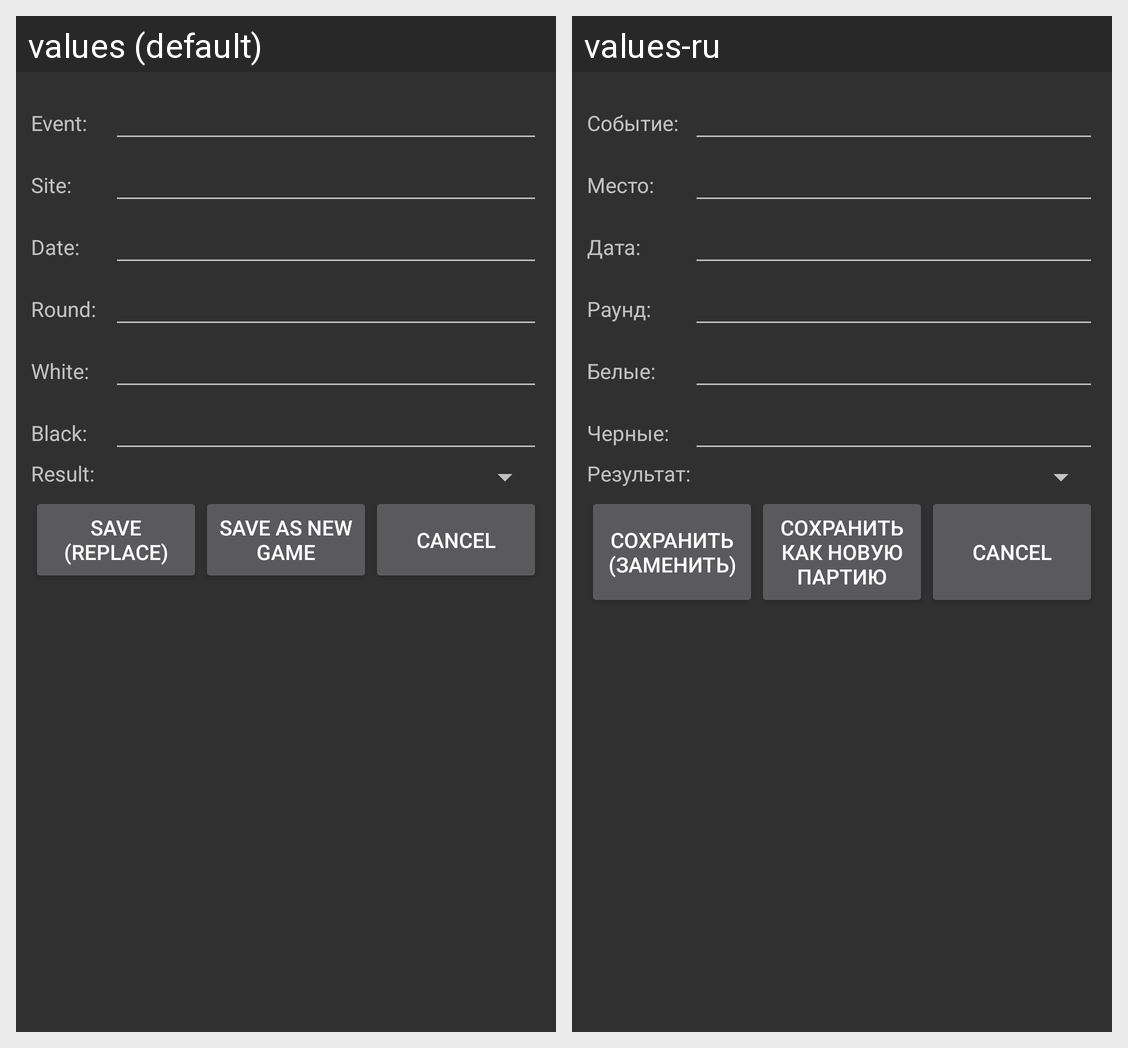

Strings drawn on this Android screen and how each of the app's shown locales translates them:
Android screen res/layout/save_game.xml rendered under 2 locales, left to right: values (default), values-ru. Device: Nexus 5 (rendered at 1080×1920; each locale shown at half size, 540×960, under a caption strip naming it); theme AppTheme.
Strings drawn on this screen, with the default value and each locale's value (text and hints the layout hard-codes, and strings that could not be matched under every locale, appear in the picture but are not listed):

header_event
  values: Event:
  values-ru: Событие:

header_site
  values: Site:
  values-ru: Место:

header_date
  values: Date:
  values-ru: Дата:

header_round
  values: Round:
  values-ru: Раунд:

header_white
  values: White:
  values-ru: Белые:

header_black
  values: Black:
  values-ru: Черные:

header_result
  values: Result:
  values-ru: Результат:

save
  values: Save (replace)
  values-ru: Сохранить (заменить)

save_as_new
  values: Save as new game
  values-ru: Сохранить как новую партию
